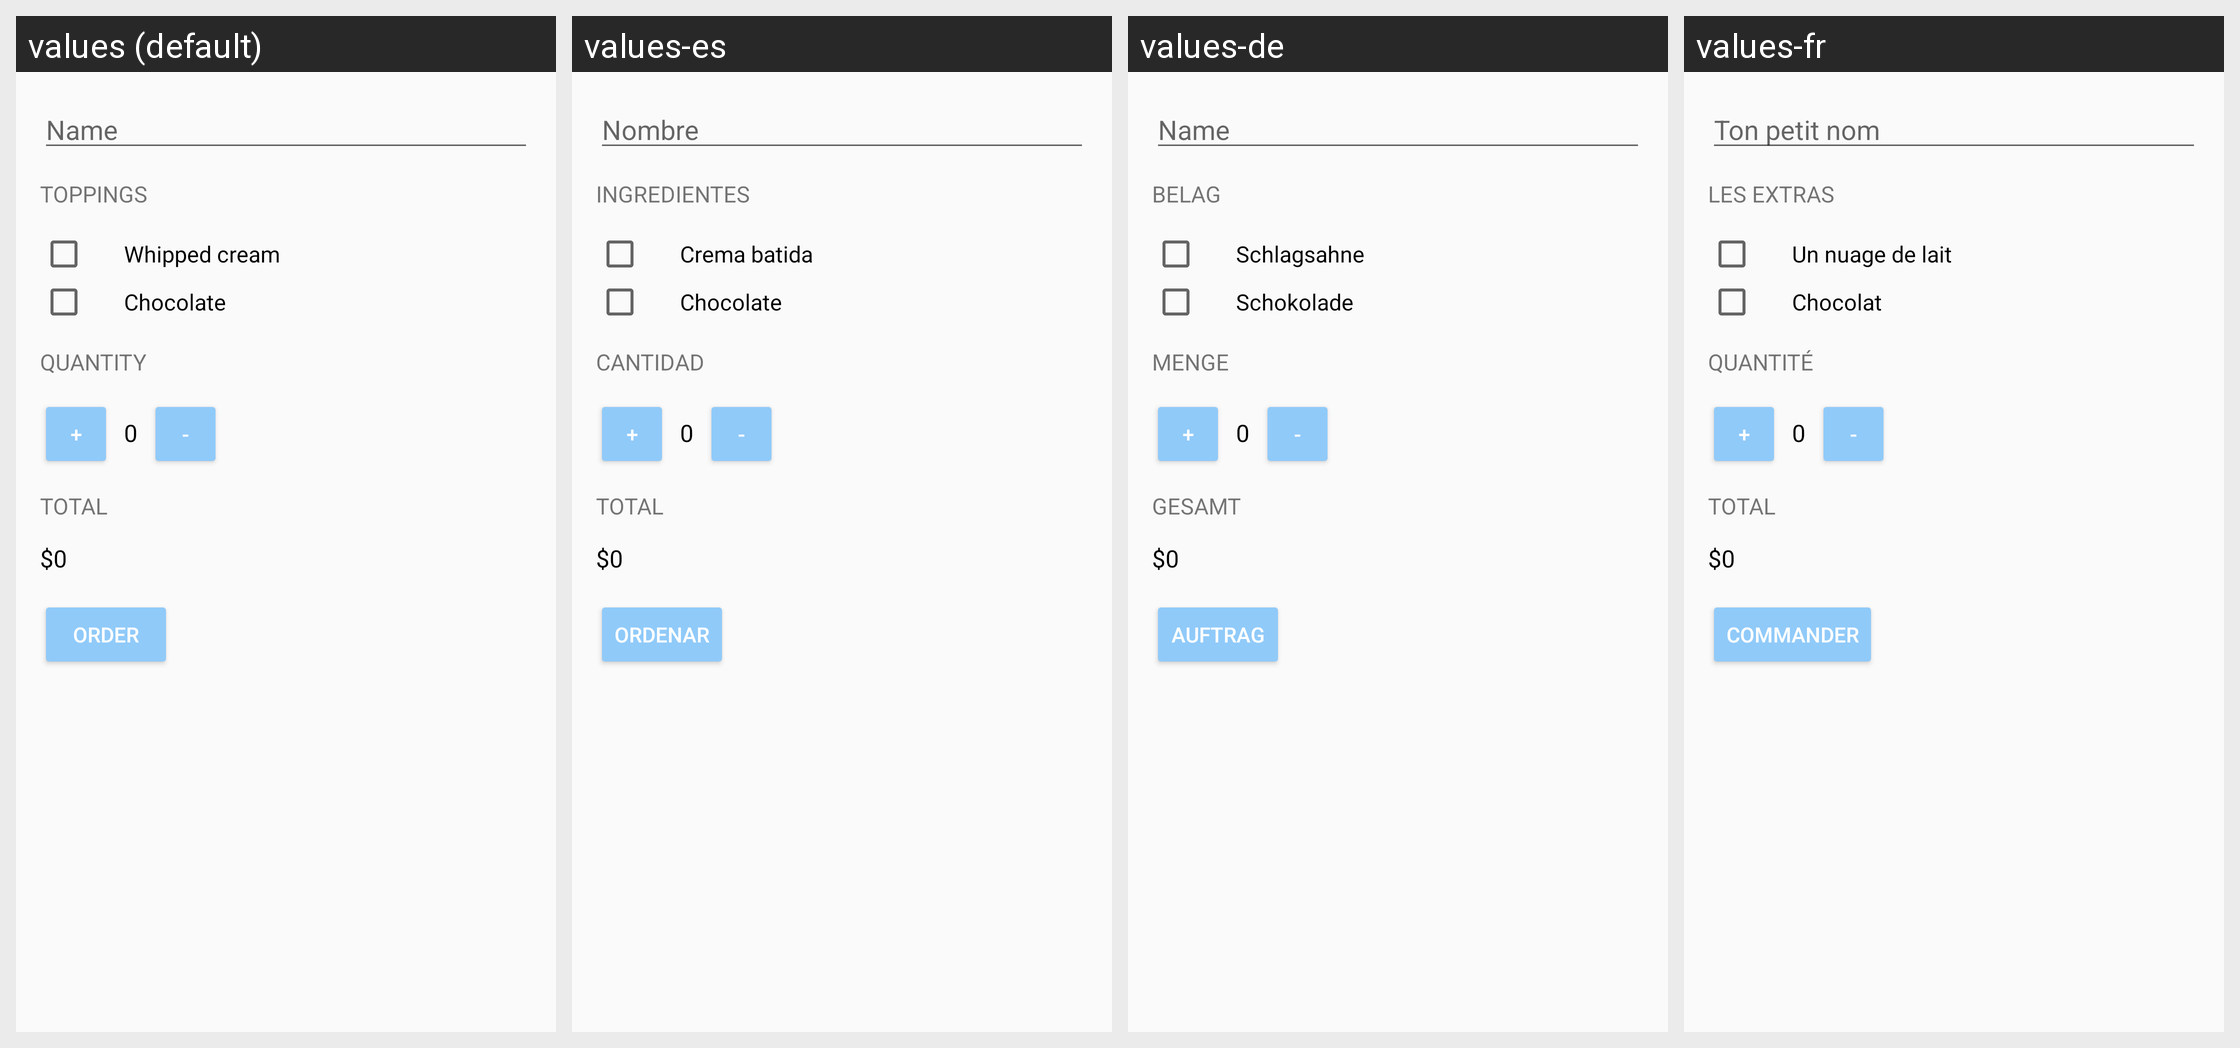

For this localized Android screen grid, give each drawn string resource with its value in every locale shown.
Android screen res/layout/activity_main.xml rendered under 4 locales, left to right: values (default), values-es, values-de, values-fr. Device: Nexus 5 (rendered at 1080×1920; each locale shown at half size, 540×960, under a caption strip naming it); theme appTheme.
Strings drawn on this screen, with the default value and each locale's value (text and hints the layout hard-codes, and strings that could not be matched under every locale, appear in the picture but are not listed):

name
  values: Name
  values-es: Nombre
  values-de: Name
  values-fr: Ton petit nom

toppings
  values: Toppings
  values-es: Ingredientes
  values-de: Belag
  values-fr: Les extras

whipped_cream
  values: Whipped cream
  values-es: Crema batida
  values-de: Schlagsahne
  values-fr: Un nuage de lait

chocolate
  values: Chocolate
  values-es: Chocolate
  values-de: Schokolade
  values-fr: Chocolat

quantity
  values: Quantity
  values-es: Cantidad
  values-de: Menge
  values-fr: Quantité

initial_quantity_value
  values: 0
  values-es: 0
  values-de: 0
  values-fr: 0

order_summary
  values: Total
  values-es: Total
  values-de: Gesamt
  values-fr: Total

order
  values: Order
  values-es: Ordenar
  values-de: Auftrag
  values-fr: Commander
